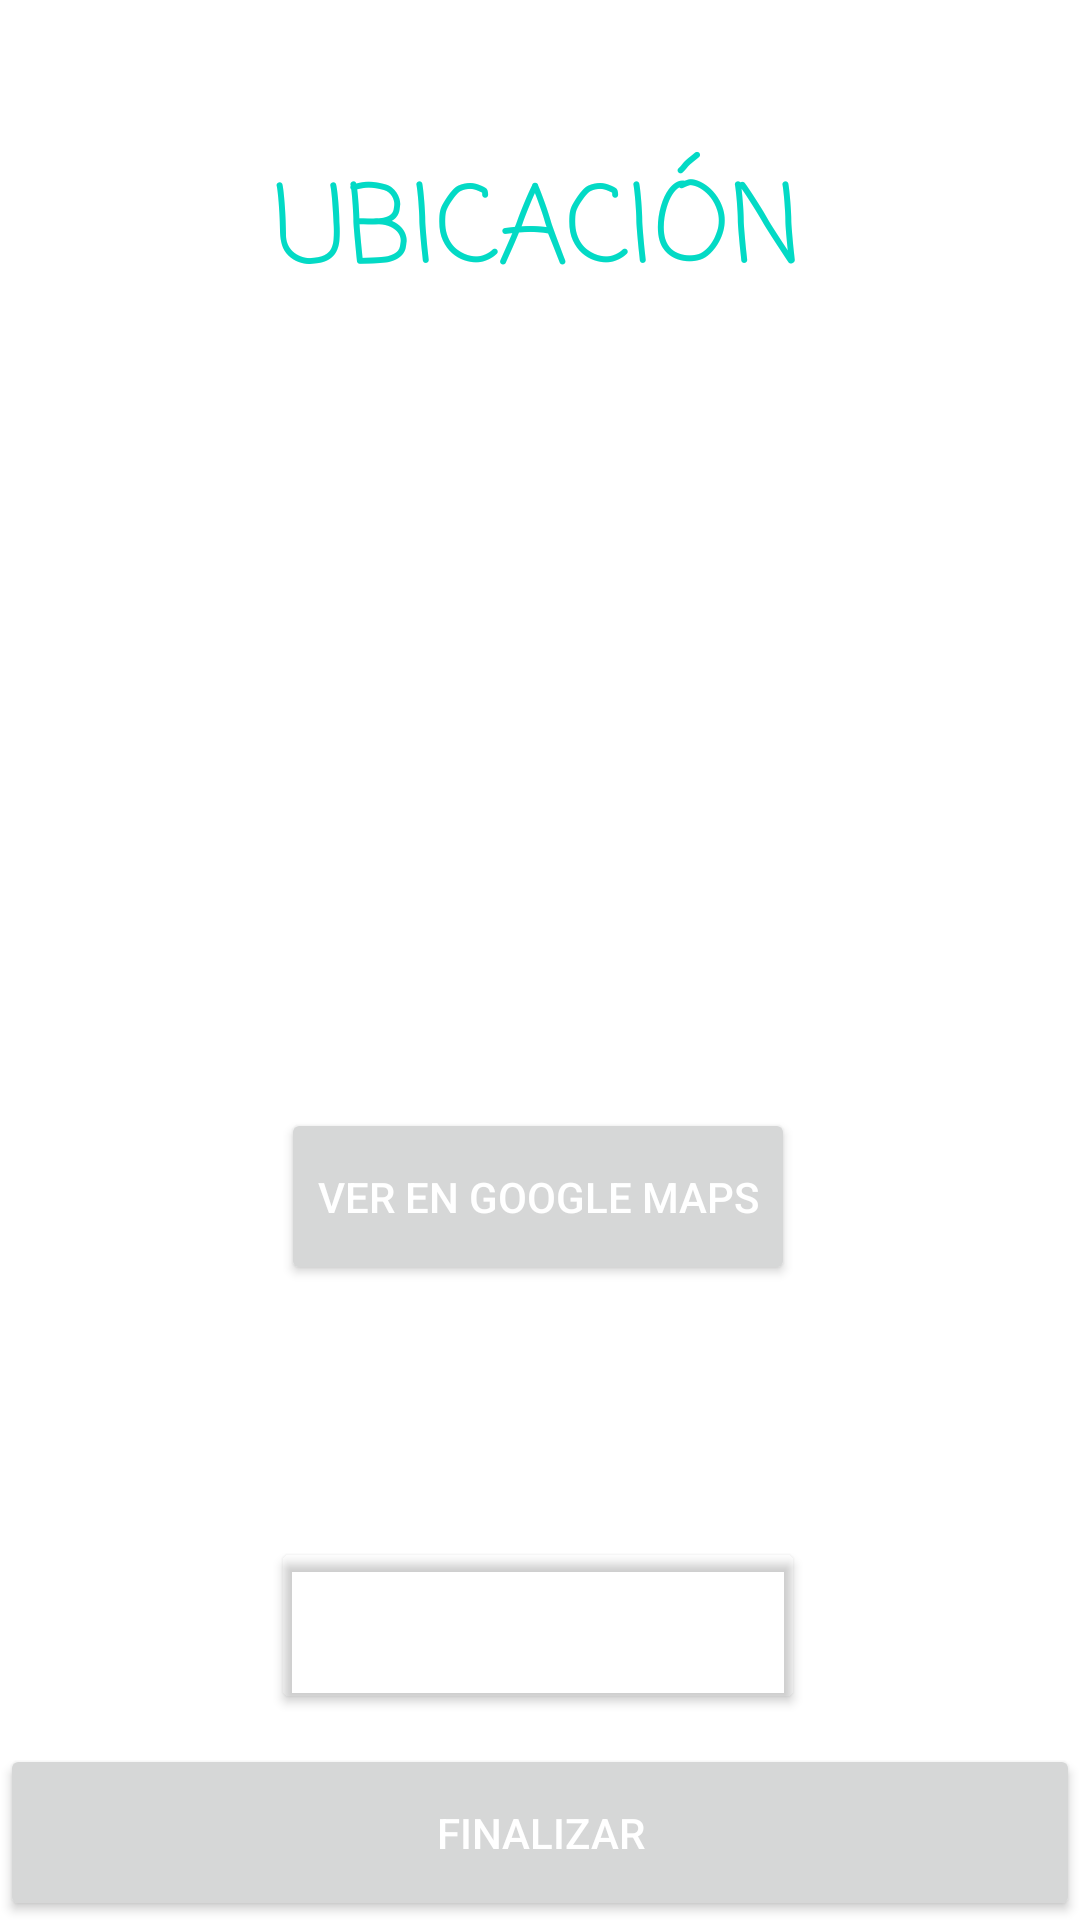

This screen was rendered from an Android layout file. Write that file and the resources it references.
<!-- AndroidManifest.xml: application theme Theme.GUIfinalProjecto -->
<!-- res/layout/activity_edit_my_rest_location.xml -->
<?xml version="1.0" encoding="utf-8"?>
<androidx.constraintlayout.widget.ConstraintLayout xmlns:android="http://schemas.android.com/apk/res/android"
    xmlns:app="http://schemas.android.com/apk/res-auto"
    xmlns:tools="http://schemas.android.com/tools"
    android:layout_width="match_parent"
    android:layout_height="match_parent"
    tools:context=".createMyRestUbicacion">
    <androidx.constraintlayout.widget.ConstraintLayout
        android:layout_width="match_parent"
        android:layout_height="match_parent"
        android:background="@drawable/backeditres"
        tools:layout_editor_absoluteX="16dp"
        tools:layout_editor_absoluteY="-111dp">

        <TextView
            android:id="@+id/new_mostrarnombreRespo"
            android:layout_width="wrap_content"
            android:layout_height="wrap_content"
            android:layout_marginTop="50dp"
            android:fontFamily="casual"
            android:text="UBICACIÓN"
            android:textAlignment="viewEnd"
            android:textAppearance="@style/TextAppearance.AppCompat.Display1"
            android:textColor="@color/teal_200"
            android:textSize="36sp"
            app:layout_constraintEnd_toEndOf="parent"
            app:layout_constraintHorizontal_bias="0.496"
            app:layout_constraintStart_toStartOf="parent"
            app:layout_constraintTop_toTopOf="parent"
            tools:ignore="MissingConstraints"
            tools:visibility="visible" />

        <TextView
            android:id="@+id/textView4"
            android:layout_width="match_parent"
            android:layout_height="wrap_content"
            android:layout_marginTop="1dp"
            android:fontFamily="sans-serif-condensed-light"
            android:text="Actualizar Ubicacion"
            android:textAlignment="center"
            android:textColor="#FFFFFF"
            android:textSize="32sp"
            android:textStyle="bold"
            app:layout_constraintEnd_toEndOf="parent"
            app:layout_constraintStart_toStartOf="parent"
            app:layout_constraintTop_toBottomOf="@+id/new_mostrarnombreRespo" />

        <TextView
            android:id="@+id/ubicacioninfo"
            android:layout_width="match_parent"
            android:layout_height="wrap_content"
            android:layout_marginTop="180dp"
            android:fontFamily="sans-serif-condensed-light"
            android:text=""
            android:textAlignment="center"
            android:textColor="#FFFFFF"
            android:textSize="15sp"
            android:textStyle="italic"
            app:layout_constraintEnd_toEndOf="parent"
            app:layout_constraintStart_toStartOf="parent"
            app:layout_constraintTop_toBottomOf="@+id/textView4" />

        <Button
            android:id="@+id/upLocationGooMaps"
            android:layout_width="wrap_content"
            android:layout_height="59dp"
            android:layout_marginStart="117dp"
            android:layout_marginTop="20dp"
            android:layout_marginEnd="117dp"
            android:text="Ver en Google Maps"
            android:drawableRight="@drawable/ic_baseline_location_on_24"
            android:textColor="#ffffff"
            app:cornerRadius="25dp"
            app:layout_constraintEnd_toEndOf="parent"
            app:layout_constraintHorizontal_bias="0.521"
            app:layout_constraintStart_toStartOf="parent"
            app:layout_constraintTop_toBottomOf="@+id/ubicacioninfo" />

        <Button
            android:id="@+id/upLocationagregar_ubicacionR"
            android:layout_width="178dp"
            android:layout_height="59dp"
            android:layout_marginTop="84dp"
            android:backgroundTint="@android:color/transparent"
            android:text="Agregar"
            android:textColor="#FFFFFF"
            app:cornerRadius="25dp"
            app:layout_constraintEnd_toEndOf="parent"
            app:layout_constraintHorizontal_bias="0.497"
            app:layout_constraintStart_toStartOf="parent"
            app:layout_constraintTop_toBottomOf="@+id/upLocationGooMaps" />

        <Button
            android:id="@+id/upLocation_finalizar"
            android:layout_width="match_parent"
            android:layout_height="59dp"
            android:layout_marginTop="10dp"
            android:text="Finalizar"
            android:textColor="#FFFFFF"
            app:cornerRadius="25dp"
            app:layout_constraintEnd_toEndOf="parent"
            app:layout_constraintStart_toStartOf="parent"
            app:layout_constraintTop_toBottomOf="@+id/upLocationagregar_ubicacionR"
            tools:ignore="MissingConstraints" />

        <Button
            android:id="@+id/upLocationCancelar"
            android:layout_width="match_parent"
            android:layout_height="59dp"
            android:layout_marginBottom="50dp"
            android:backgroundTint="#FF0000"
            android:text="Cancelar"
            android:textStyle="bold"
            android:textColor="#CEFDF9"
            app:cornerRadius="25dp"
            app:layout_constraintBottom_toBottomOf="parent"
            app:layout_constraintEnd_toStartOf="@+id/new_OmitUbicacion"
            app:layout_constraintStart_toStartOf="parent"
            app:layout_constraintTop_toBottomOf="@+id/upLocation_finalizar" />


    </androidx.constraintlayout.widget.ConstraintLayout>

</androidx.constraintlayout.widget.ConstraintLayout>
<!-- resources referenced by this layout -->
<resources>
  <color name="teal_200">#FF03DAC5</color>
  <style name="Theme.GUIfinalProjecto" parent="Theme.MaterialComponents.DayNight.NoActionBar">
          
          <item name="colorPrimary">@color/purple_500</item>
          <item name="colorPrimaryVariant">@color/purple_700</item>
          <item name="colorOnPrimary">@color/white</item>
          
          <item name="colorSecondary">@color/teal_200</item>
          <item name="colorSecondaryVariant">@color/teal_700</item>
          <item name="colorOnSecondary">@color/black</item>
          
          <item name="android:statusBarColor" tools:targetApi="l">?attr/colorPrimaryVariant</item>
          
      </style>
  <color name="purple_500">#FF6200EE</color>
  <color name="purple_700">#FF3700B3</color>
  <color name="white">#FFFFFFFF</color>
  <color name="teal_700">#FF018786</color>
  <color name="black">#FF000000</color>
</resources>
